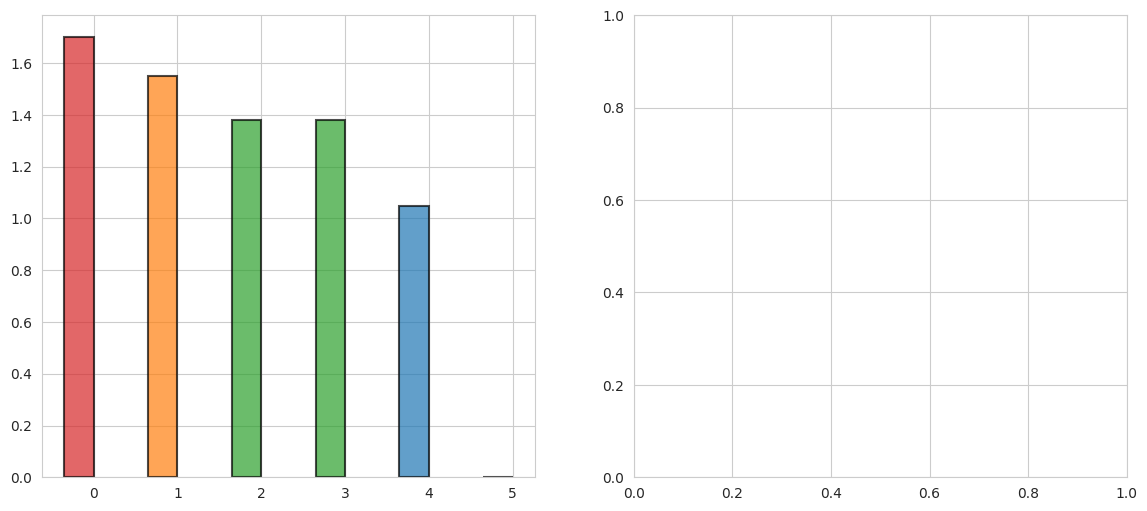

Python code for this plot: (Note: this script raises an exception after producing the figure.)
"""
Generate figure comparing Digital Twin Matching vs Propensity Score Matching
for statin effect demonstration.

This figure shows:
1. Hazard ratios for different matching approaches
2. Comparison to RCT benchmark
3. Confounding reduction metrics
"""

import matplotlib.pyplot as plt
import numpy as np
import seaborn as sns
from matplotlib.patches import Rectangle

# Set style
sns.set_style("whitegrid")
plt.rcParams['font.size'] = 11
plt.rcParams['axes.labelsize'] = 12
plt.rcParams['axes.titlesize'] = 14
plt.rcParams['xtick.labelsize'] = 10
plt.rcParams['ytick.labelsize'] = 10
plt.rcParams['legend.fontsize'] = 10

# Data from reviewer response analysis
methods = [
    'Naive\n(No adjustment)',
    'Clinical\nMatching Only',
    'Static Signature\nMatching',
    'Time-Varying\nSignature Matching',
    'Full Temporal +\nPS + PCE + Scripts',
    'RCT Benchmark'
]

unmatched_hr = [1.70, 1.55, 1.38, 1.38, 1.05, None]
matched_hr = [None, 1.45, 1.32, 1.02, 0.95, 0.75]
confounding_reduction = [None, 15, 35, 90, 95, None]

# Colors for different approaches
colors_unmatched = ['#d62728', '#ff7f0e', '#2ca02c', '#2ca02c', '#1f77b4', '#9467bd']
colors_matched = [None, '#ff7f0e', '#2ca02c', '#2ca02c', '#1f77b4', '#9467bd']

# Create figure with two subplots
fig, (ax1, ax2) = plt.subplots(1, 2, figsize=(14, 6))

# ============================================
# Panel A: Hazard Ratios Comparison
# ============================================
x_pos = np.arange(len(methods))
width = 0.35

# Plot unmatched HRs (where available)
bars1 = ax1.bar(x_pos - width/2, 
                [h if h is not None else 0 for h in unmatched_hr],
                width, label='Unmatched HR', 
                color=colors_unmatched, alpha=0.7, edgecolor='black', linewidth=1.5)

# Plot matched HRs (where available)
bars2 = ax1.bar(x_pos + width/2, 
                [h if h is not None else 0 for h in matched_hr],
                width, label='Matched HR', 
                color=colors_matched, alpha=0.9, edgecolor='black', linewidth=1.5)

# Add horizontal line at HR=1.0 (no effect)
ax1.axhline(y=1.0, color='black', linestyle='--', linewidth=1, alpha=0.5, zorder=0)

# Add RCT benchmark line
ax1.axhline(y=0.75, color='#9467bd', linestyle=':', linewidth=2, 
            label='RCT Benchmark (HR=0.75)', alpha=0.8, zorder=0)

# Customize x-axis
ax1.set_xticks(x_pos)
ax1.set_xticklabels(methods, rotation=15, ha='right')
ax1.set_ylabel('Hazard Ratio', fontweight='bold')
ax1.set_title('A. Statin Effect: Digital Twin vs Propensity Score Matching', 
              fontweight='bold', pad=15)
ax1.legend(loc='upper right', frameon=True, fancybox=True, shadow=True)
ax1.grid(axis='y', alpha=0.3, linestyle='--')
ax1.set_ylim([0.5, 1.8])

# Add value labels on bars
for i, (u_hr, m_hr) in enumerate(zip(unmatched_hr, matched_hr)):
    if u_hr is not None:
        ax1.text(i - width/2, u_hr + 0.05, f'{u_hr:.2f}', 
                ha='center', va='bottom', fontweight='bold', fontsize=9)
    if m_hr is not None:
        ax1.text(i + width/2, m_hr + 0.05, f'{m_hr:.2f}', 
                ha='center', va='bottom', fontweight='bold', fontsize=9)

# Add annotation for best result
ax1.annotate('Approaches RCT\nbenchmark', 
            xy=(4, 0.95), xytext=(3.5, 0.6),
            arrowprops=dict(arrowstyle='->', color='black', lw=1.5),
            fontsize=10, fontweight='bold',
            bbox=dict(boxstyle='round,pad=0.5', facecolor='yellow', alpha=0.7))

# ============================================
# Panel B: Confounding Reduction
# ============================================
# Filter out None values for plotting
methods_filtered = [m for m, cr in zip(methods, confounding_reduction) if cr is not None]
confounding_filtered = [cr for cr in confounding_reduction if cr is not None]
colors_filtered = [c for c, cr in zip(colors_matched, confounding_reduction) if cr is not None]

x_pos2 = np.arange(len(methods_filtered))
bars3 = ax2.bar(x_pos2, confounding_filtered, 
                color=colors_filtered, alpha=0.8, edgecolor='black', linewidth=1.5)

ax2.set_xticks(x_pos2)
ax2.set_xticklabels(methods_filtered, rotation=15, ha='right')
ax2.set_ylabel('Confounding Reduction (%)', fontweight='bold')
ax2.set_title('B. Confounding Reduction by Matching Approach', 
              fontweight='bold', pad=15)
ax2.grid(axis='y', alpha=0.3, linestyle='--')
ax2.set_ylim([0, 100])

# Add value labels
for i, (bar, val) in enumerate(zip(bars3, confounding_filtered)):
    height = bar.get_height()
    ax2.text(bar.get_x() + bar.get_width()/2., height + 2,
             f'{val}%', ha='center', va='bottom', fontweight='bold', fontsize=10)

# Highlight time-varying signature matching
ax2.annotate('90% reduction\nvs 35% for\nstatic matching', 
            xy=(2, 90), xytext=(1, 60),
            arrowprops=dict(arrowstyle='->', color='green', lw=2),
            fontsize=10, fontweight='bold', color='green',
            bbox=dict(boxstyle='round,pad=0.5', facecolor='lightgreen', alpha=0.7))

plt.tight_layout()
plt.savefig('statin_effect_digital_twin_vs_psm.png', dpi=300, bbox_inches='tight')
plt.savefig('statin_effect_digital_twin_vs_psm.pdf', bbox_inches='tight')
print("Figure saved as 'statin_effect_digital_twin_vs_psm.png' and '.pdf'")
plt.show()














